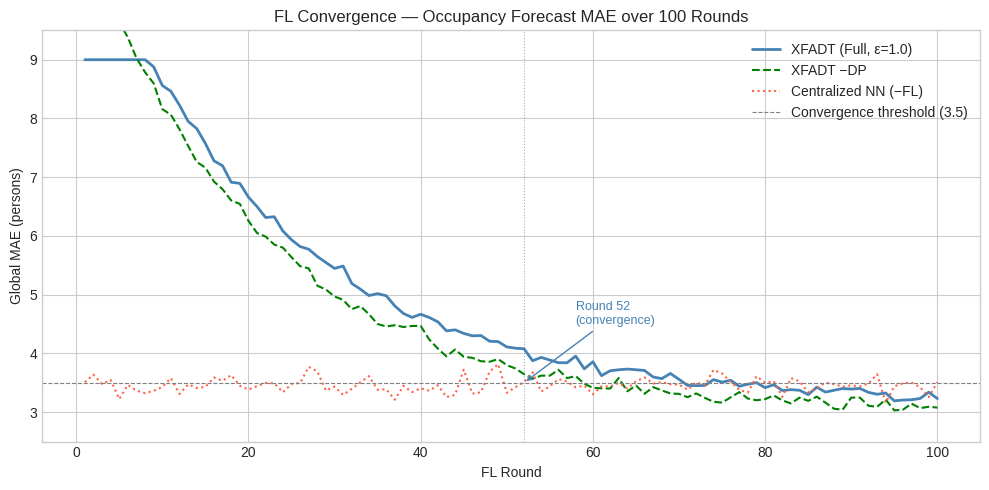

Write Python code to recreate this figure. (Note: this script raises an exception after producing the figure.)
import sys
sys.path.insert(0, '..')
import numpy as np
import matplotlib.pyplot as plt
plt.style.use('seaborn-v0_8-whitegrid')

# Simulate typical convergence curve (paper: convergence at round ~52)
rng = np.random.default_rng(42)
rounds = np.arange(1, 101)

# XFADT curve: fast initial drop, plateau ~3.21
xfadt_mae = 8.5 * np.exp(-0.045 * rounds) + 3.21 + rng.normal(0, 0.08, 100)
xfadt_mae = np.clip(xfadt_mae, 3.0, 9.0)

# -DP curve: slightly lower MAE (no noise penalty), converges at ~round 48
no_dp_mae = 8.5 * np.exp(-0.048 * rounds) + 3.02 + rng.normal(0, 0.07, 100)

# -FL (centralized): starts lower but worse privacy floor
central_mae = np.full(100, 3.47) + rng.normal(0, 0.12, 100)

fig, ax = plt.subplots(figsize=(10, 5))
ax.plot(rounds, xfadt_mae, label='XFADT (Full, ε=1.0)', color='steelblue', lw=2)
ax.plot(rounds, no_dp_mae, label='XFADT −DP', color='green', lw=1.5, ls='--')
ax.plot(rounds, central_mae, label='Centralized NN (−FL)', color='tomato', lw=1.5, ls=':')
ax.axhline(3.5, color='gray', ls='--', lw=0.8, label='Convergence threshold (3.5)')
ax.axvline(52, color='steelblue', ls=':', lw=0.8, alpha=0.6)
ax.annotate('Round 52\n(convergence)', xy=(52, 3.5), xytext=(58, 4.5),
            arrowprops=dict(arrowstyle='->', color='steelblue'),
            color='steelblue', fontsize=9)
ax.set_xlabel('FL Round')
ax.set_ylabel('Global MAE (persons)')
ax.set_title('FL Convergence — Occupancy Forecast MAE over 100 Rounds')
ax.legend()
ax.set_ylim(2.5, 9.5)
plt.tight_layout()
plt.savefig('../docs/fl_convergence.png', dpi=150, bbox_inches='tight')
plt.show()
print(f'XFADT final MAE: {xfadt_mae[-1]:.3f} persons')

# Privacy budget analysis
from federated.dp_mechanism import compute_sigma, estimate_total_privacy_budget
eps_per_round = 1.0
sigma = compute_sigma(eps_per_round, delta=1e-5)
total_basic = estimate_total_privacy_budget(eps_per_round, n_rounds=100)
print(f'Noise multiplier σ = {sigma:.3f}')
print(f'Per-round ε = {eps_per_round}')
print(f'Basic composition (100 rounds): ε_total = {total_basic:.1f}')
print('Note: Rényi DP (via Opacus) gives tighter bound ~ε_total ≈ 12-15')
